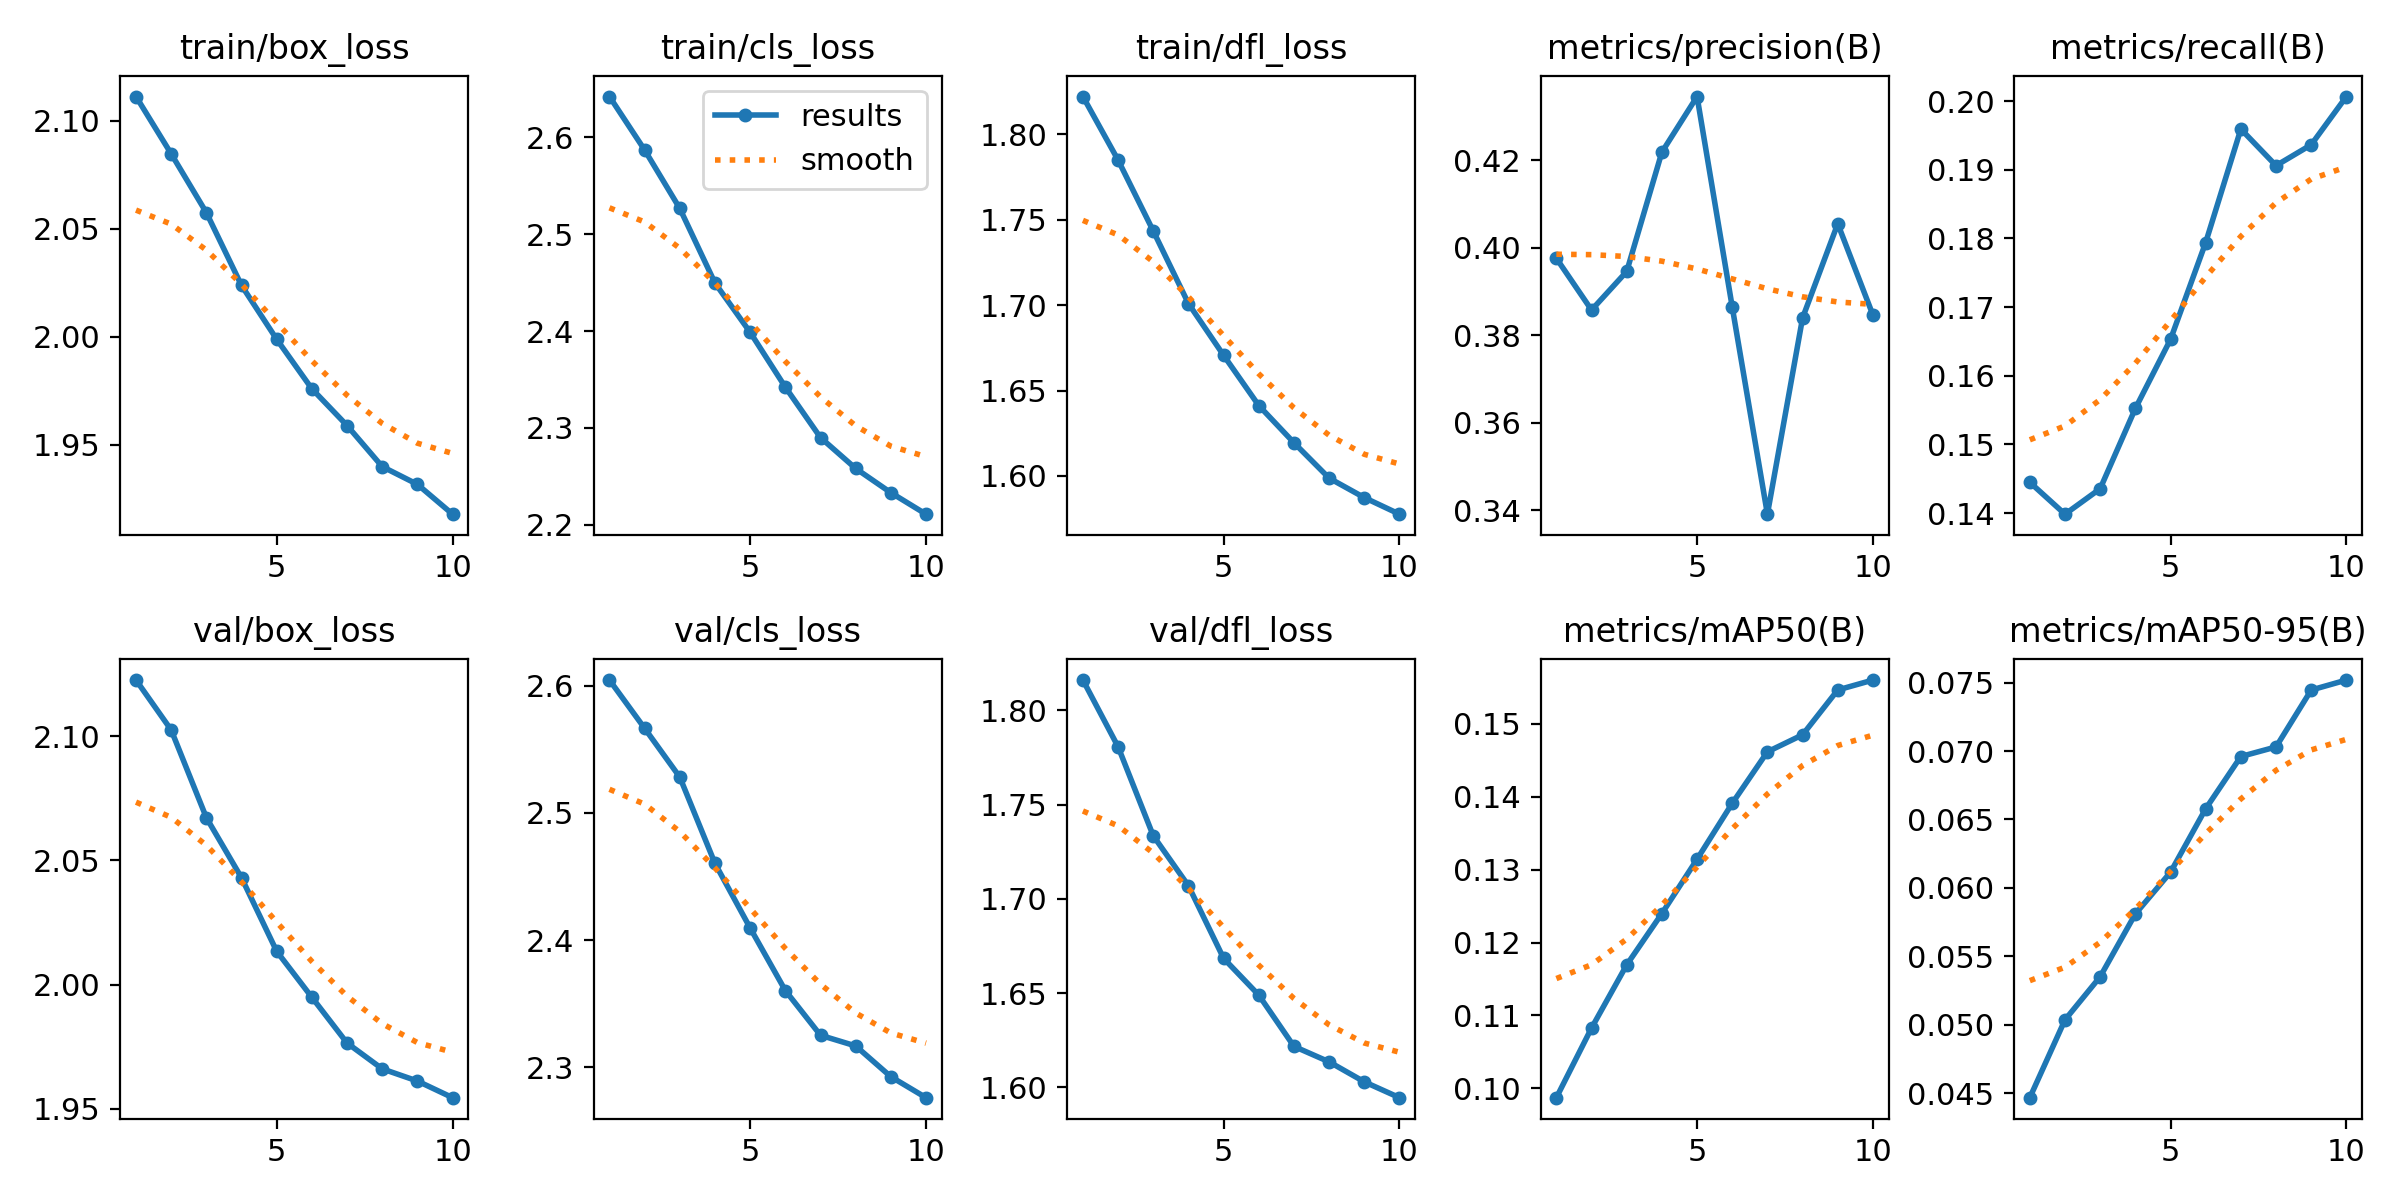

Source data for this figure (header and first rows):
epoch, train/box_loss, train/cls_loss, train/dfl_loss, metrics/precision(B), metrics/recall(B), metrics/mAP50(B), metrics/mAP50-95(B), val/box_loss, val/cls_loss, val/dfl_loss, lr/pg0, lr/pg1, lr/pg2
1, 2.111, 2.642, 1.822, 0.3976, 0.1445, 0.09873, 0.04466, 2.123, 2.605, 1.816, 8.3303e-05, 8.3303e-05, 8.3303e-05
2, 2.085, 2.587, 1.785, 0.3858, 0.1399, 0.1083, 0.05035, 2.103, 2.567, 1.781, 0.0001501, 0.0001501, 0.0001501
3, 2.057, 2.527, 1.743, 0.3946, 0.1436, 0.1169, 0.0535, 2.067, 2.528, 1.734, 0.0002005, 0.0002005, 0.0002005
4, 2.024, 2.45, 1.701, 0.4219, 0.1552, 0.124, 0.05809, 2.043, 2.46, 1.707, 0.0001757, 0.0001757, 0.0001757
5, 1.999, 2.399, 1.671, 0.4346, 0.1653, 0.1314, 0.06114, 2.013, 2.409, 1.669, 0.0001757, 0.0001757, 0.0001757
6, 1.976, 2.342, 1.641, 0.3865, 0.1794, 0.1391, 0.06578, 1.995, 2.36, 1.649, 0.000151, 0.000151, 0.000151
7, 1.959, 2.29, 1.619, 0.3391, 0.1959, 0.1462, 0.0696, 1.976, 2.325, 1.622, 0.0001263, 0.0001263, 0.0001263
8, 1.94, 2.258, 1.599, 0.384, 0.1906, 0.1485, 0.0703, 1.966, 2.317, 1.614, 0.0001015, 0.0001015, 0.0001015
9, 1.932, 2.233, 1.587, 0.4055, 0.1936, 0.1546, 0.07446, 1.961, 2.292, 1.603, 7.675e-05, 7.675e-05, 7.675e-05
10, 1.918, 2.211, 1.578, 0.3847, 0.2007, 0.156, 0.07519, 1.954, 2.276, 1.595, 5.2e-05, 5.2e-05, 5.2e-05
